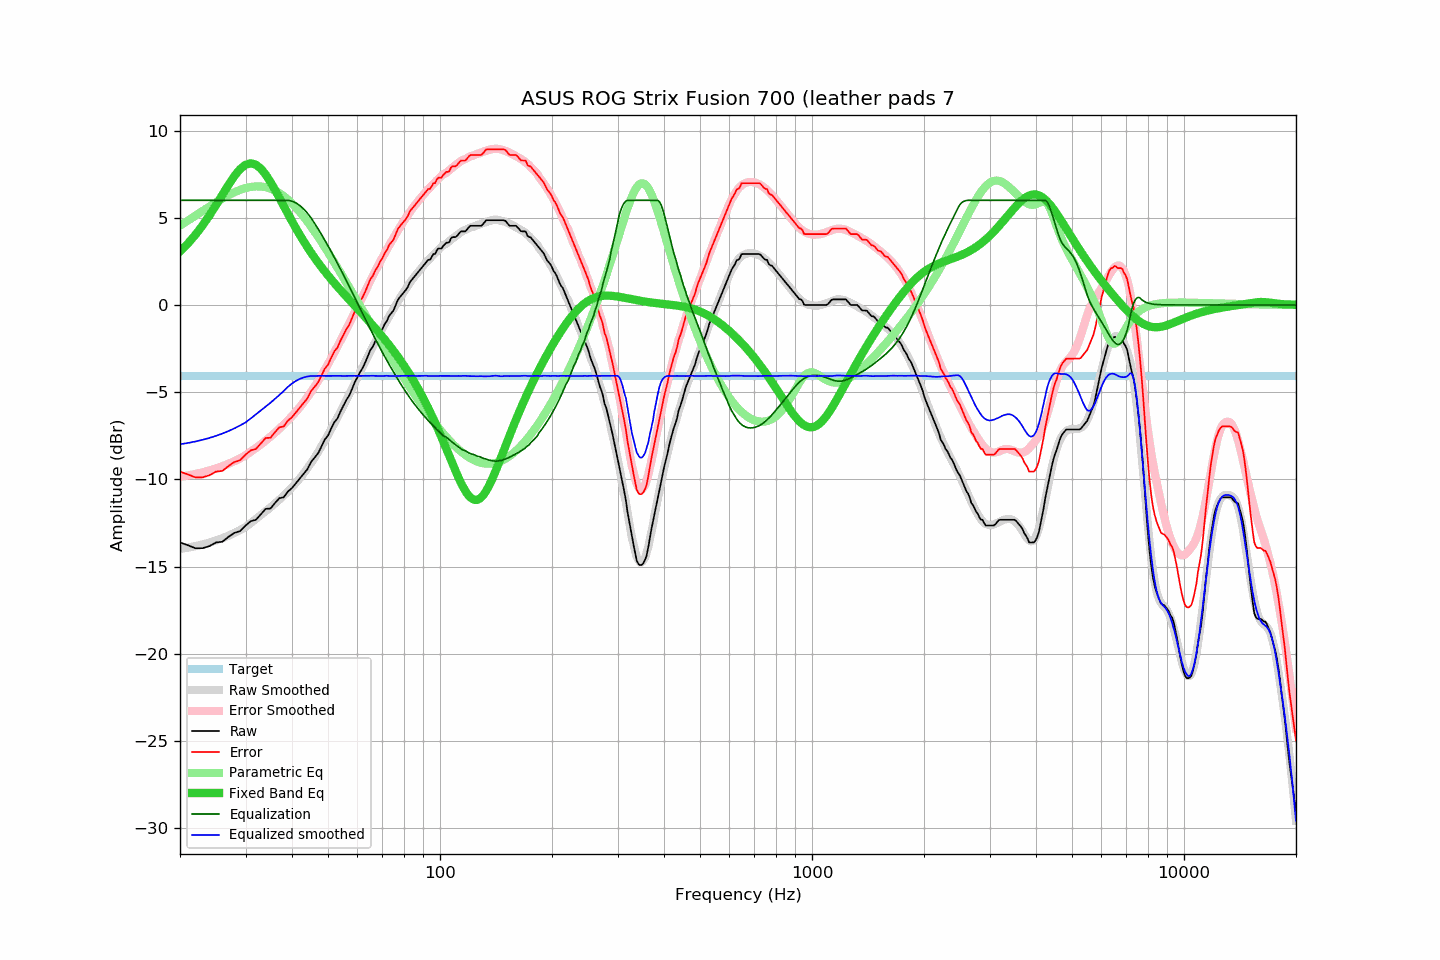

The table this chart was drawn from, first rows:
frequency, raw, error, smoothed, error_smoothed, equalization, parametric_eq, equalized_raw, equalized_smoothed, target
20, -13.62, -9.56, -13.99, -9.85, 6.00, 3.07, -7.62, -7.99, -4.06
21, -13.78, -9.72, -13.92, -9.78, 6.00, 3.53, -7.78, -7.92, -4.06
22, -13.95, -9.89, -13.83, -9.69, 6.00, 4.02, -7.95, -7.83, -4.06
23, -13.95, -9.89, -13.73, -9.60, 6.00, 4.56, -7.95, -7.73, -4.06
24, -13.83, -9.77, -13.63, -9.49, 6.00, 5.13, -7.83, -7.63, -4.06
25, -13.62, -9.56, -13.51, -9.38, 6.00, 5.73, -7.62, -7.51, -4.06
26, -13.58, -9.52, -13.37, -9.25, 6.00, 6.32, -7.58, -7.37, -4.06
27, -13.30, -9.24, -13.23, -9.11, 6.00, 6.89, -7.30, -7.23, -4.06
28, -13.07, -9.01, -13.08, -8.96, 6.00, 7.39, -7.07, -7.08, -4.06
29, -12.97, -8.91, -12.91, -8.80, 6.00, 7.79, -6.97, -6.91, -4.06
30, -12.65, -8.59, -12.74, -8.62, 6.00, 8.04, -6.65, -6.74, -4.06
31, -12.40, -8.34, -12.51, -8.42, 6.00, 8.13, -6.40, -6.51, -4.06
32, -12.32, -8.26, -12.27, -8.20, 6.00, 8.04, -6.32, -6.27, -4.06
33, -12.00, -7.94, -12.05, -7.99, 6.00, 7.82, -6.00, -6.05, -4.06
34, -11.69, -7.63, -11.83, -7.78, 6.00, 7.48, -5.69, -5.83, -4.06
35, -11.68, -7.62, -11.61, -7.55, 6.00, 7.06, -5.68, -5.61, -4.06
36, -11.36, -7.30, -11.39, -7.33, 6.00, 6.61, -5.36, -5.39, -4.06
37, -11.08, -7.02, -11.16, -7.10, 6.00, 6.14, -5.08, -5.16, -4.06
38, -11.03, -6.97, -10.93, -6.86, 6.00, 5.68, -5.03, -4.93, -4.06
39, -10.70, -6.64, -10.70, -6.62, 6.00, 5.23, -4.70, -4.70, -4.06
40, -10.50, -6.44, -10.46, -6.38, 5.95, 4.80, -4.55, -4.51, -4.06
41, -10.22, -6.16, -10.20, -6.12, 5.85, 4.39, -4.37, -4.35, -4.06
42, -9.95, -5.89, -9.94, -5.86, 5.70, 4.01, -4.25, -4.24, -4.06
43, -9.68, -5.62, -9.66, -5.58, 5.51, 3.65, -4.17, -4.16, -4.06
44, -9.42, -5.36, -9.37, -5.29, 5.27, 3.32, -4.15, -4.10, -4.06
45, -9.01, -4.95, -9.07, -4.99, 4.99, 3.00, -4.02, -4.07, -4.06
46, -8.76, -4.70, -8.76, -4.69, 4.69, 2.71, -4.07, -4.08, -4.06
47, -8.51, -4.45, -8.44, -4.37, 4.37, 2.43, -4.14, -4.07, -4.06
48, -8.12, -4.06, -8.11, -4.05, 4.05, 2.17, -4.07, -4.06, -4.06
49, -7.72, -3.66, -7.79, -3.72, 3.72, 1.92, -4.00, -4.07, -4.06
50, -7.49, -3.43, -7.46, -3.39, 3.39, 1.69, -4.10, -4.07, -4.06
51, -7.08, -3.02, -7.12, -3.06, 3.06, 1.47, -4.02, -4.07, -4.06
52, -6.72, -2.66, -6.78, -2.72, 2.72, 1.25, -4.00, -4.06, -4.06
53, -6.51, -2.45, -6.45, -2.39, 2.39, 1.05, -4.12, -4.06, -4.06
54, -6.11, -2.05, -6.12, -2.05, 2.05, 0.85, -4.06, -4.06, -4.06
55, -5.77, -1.71, -5.79, -1.72, 1.72, 0.66, -4.05, -4.07, -4.06
56, -5.45, -1.39, -5.46, -1.39, 1.39, 0.48, -4.06, -4.07, -4.06
57, -5.20, -1.14, -5.13, -1.06, 1.06, 0.30, -4.14, -4.06, -4.06
58, -4.82, -0.76, -4.80, -0.74, 0.74, 0.13, -4.08, -4.07, -4.06
59, -4.43, -0.37, -4.48, -0.41, 0.41, -0.04, -4.02, -4.07, -4.06
60, -4.14, -0.08, -4.16, -0.10, 0.10, -0.21, -4.04, -4.06, -4.06
61, -3.84, 0.22, -3.85, 0.21, -0.21, -0.38, -4.05, -4.07, -4.06
62, -3.60, 0.46, -3.54, 0.52, -0.52, -0.54, -4.12, -4.06, -4.06
63, -3.28, 0.78, -3.24, 0.82, -0.82, -0.70, -4.10, -4.06, -4.06
64, -2.92, 1.14, -2.95, 1.12, -1.12, -0.86, -4.04, -4.06, -4.06
65, -2.58, 1.48, -2.66, 1.40, -1.40, -1.02, -3.98, -4.06, -4.06
66, -2.39, 1.67, -2.38, 1.68, -1.68, -1.18, -4.07, -4.06, -4.06
67, -2.08, 1.98, -2.12, 1.95, -1.95, -1.34, -4.03, -4.07, -4.06
68, -1.88, 2.18, -1.86, 2.21, -2.21, -1.50, -4.09, -4.08, -4.06
69, -1.58, 2.48, -1.61, 2.47, -2.47, -1.66, -4.05, -4.08, -4.06
70, -1.38, 2.68, -1.35, 2.72, -2.72, -1.82, -4.10, -4.07, -4.06
71, -1.10, 2.96, -1.11, 2.96, -2.96, -1.98, -4.06, -4.06, -4.06
72, -0.91, 3.15, -0.87, 3.19, -3.19, -2.14, -4.10, -4.06, -4.06
73, -0.62, 3.44, -0.65, 3.42, -3.42, -2.30, -4.04, -4.07, -4.06
74, -0.47, 3.59, -0.44, 3.64, -3.64, -2.46, -4.11, -4.08, -4.06
75, -0.31, 3.75, -0.23, 3.85, -3.85, -2.63, -4.16, -4.08, -4.06
76, -0.01, 4.05, -0.01, 4.06, -4.06, -2.79, -4.07, -4.07, -4.06
77, 0.28, 4.34, 0.19, 4.26, -4.26, -2.96, -3.98, -4.07, -4.06
78, 0.45, 4.51, 0.39, 4.45, -4.45, -3.13, -4.00, -4.07, -4.06
79, 0.59, 4.65, 0.58, 4.64, -4.64, -3.30, -4.05, -4.07, -4.06
... 553 more rows
